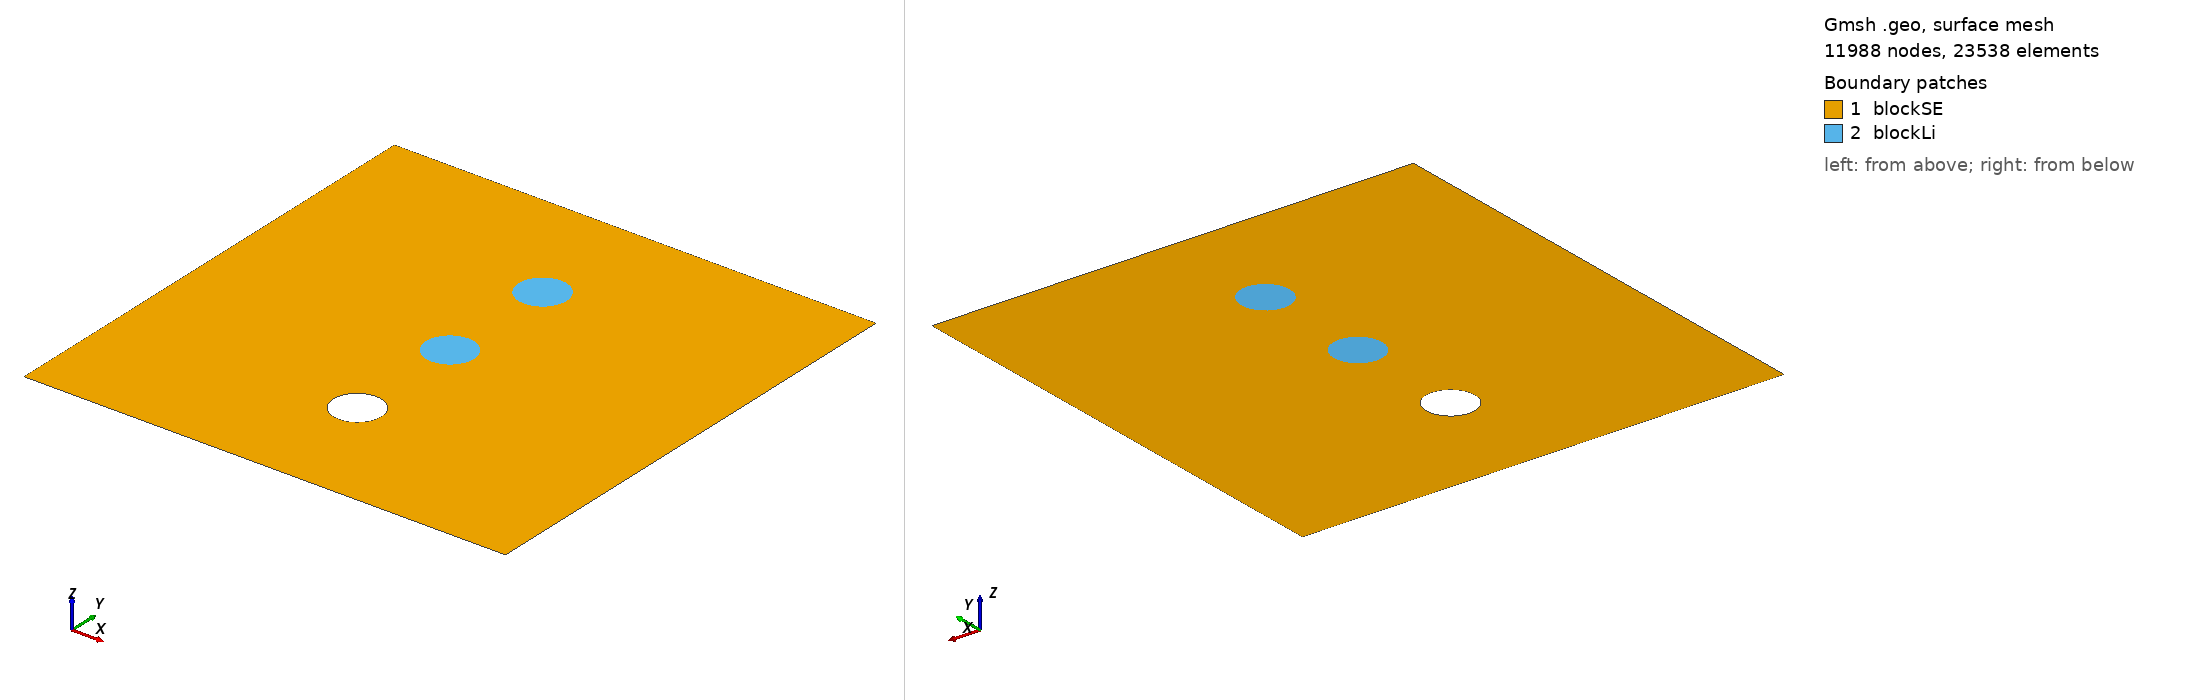

Gmsh geometry script, surface-meshed: 11988 nodes, 23538 surface elements. Boundary patches (legend numbers): 1 blockSE, 2 blockLi. Left view from above one corner, right view from below the opposite corner. Legend entries are the model's physical surfaces. The drawing asked Gmsh for element sizes between 1% and 20% of the model's largest extent; the script's own settings can give other sizes.

=== mdl3.geo (drawn) ===
/// Model 1: Build a model with three void vertically distributed
///  With the first hole filled in with a thin layer of Li metal

// Parameters 
lx   = 1;  // length of the model, in unit um
ly   = 1;  //height of the model, in unit um
cntR = 0.05; // Radius of the hole
dHole = ly/4; // Distance of each hole
cntx = lx/2; // hole always stay at the middle
cnty1 = ly - dHole; // y coordinate of the first hole center
cnty2 = ly - 2*dHole; // y coordinate of the second hole center
cnty3 = ly - 3*dHole; // y coordinate of the second hole center

m1    = 0.01; // mesh characteristic length for boundary points
m2    = 0.001; // mesh characteristic length for interface points
m3    = 0.0001; // mesh characteristic length for inner points
//thk   = 0.001; // Thickness of the deposited Li metal

//**** Create points **/
// Create points for the boundary
Point(1) = {0, 0, 0, m1};   Point(2) = {lx, 0, 0, m1};
Point(3) = {lx, ly, 0, m1}; Point(4) = {0, ly, 0, m1};
// Create points for the interface of the first hole
Point(5) = {cntx, cnty1, 0, m2};        Point(6) = {cntx+cntR, cnty1, 0, m2};
Point(7) = {cntx, cnty1+cntR, 0, m2};   Point(8) = {cntx-cntR, cnty1, 0, m2};
Point(9) = {cntx, cnty1-cntR, 0, m2};
// Create points for the interface of the second hole
Point(10) = {cntx, cnty2, 0, m2};        Point(11) = {cntx+cntR, cnty2, 0, m2};
Point(12) = {cntx, cnty2+cntR, 0, m2};   Point(13) = {cntx-cntR, cnty2, 0, m2};
Point(14) = {cntx, cnty2-cntR, 0, m2};
// Create points for the interface of the third hole
Point(15) = {cntx, cnty3, 0, m2};        Point(16) = {cntx+cntR, cnty3, 0, m2};
Point(17) = {cntx, cnty3+cntR, 0, m2};   Point(18) = {cntx-cntR, cnty3, 0, m2};
Point(19) = {cntx, cnty3-cntR, 0, m2};

//***** Create lines **/
// Creat lines for the out boundary
Line(1) = {1, 2};  Line(2) = {2, 3};  
Line(3) = {3, 4};  Line(4) = {4, 1};
// Create lines for the interface of first hole
Circle(5) = {6, 5, 7};
Circle(6) = {7, 5, 8};
Circle(7) = {8, 5, 9};
Circle(8) = {9, 5, 6};
// Create lines for the interface of the second hole
Circle(9) = {11, 10, 12};
Circle(10) = {12, 10, 13};
Circle(11) = {13, 10, 14};
Circle(12) = {14, 10, 11};
// Create lines for the interface of the third hole
Circle(13) = {16, 15, 17};
Circle(14) = {17, 15, 18};
Circle(15) = {18, 15, 19};
Circle(16) = {19, 15, 16};

//*** Create loops from lines **/
Curve Loop(17) = {1, 2, 3, 4};   // Outer boundary
Curve Loop(18) = {6, 7, 8, 5};   // Interface of the first hole
Curve Loop(19) = {10, 11, 12, 9};   // Interface of the second hole
Curve Loop(20) = {14, 15, 16, 13};   // Interface of the third hole

//*** Create blocks from lines **/
Plane Surface(1) = {17, 18, 19, 20}; // creat block SE
Plane Surface(2) = {18}; // creat the first Li block
Plane Surface(3) = {19}; // creat the second Li block

//*** Assign names to boundaries and blocks **/
//+
Physical Curve("bottom") = {1};
//+
Physical Curve("right") = {2};
//+
Physical Curve("top") = {3};
//+
Physical Curve("left") = {4};
//+
Physical Curve("pore") = {5:16};
//+
//Physical Curve("interface2") = {9,10,11,12};
//+
//Physical Curve("interface3") = {13,14,15,16};
//+
Physical Surface("blockSE") = {1};
//+
Physical Surface("blockLi") = {2,3};
//+
//Physical Surface("blockLi2") = {3};
